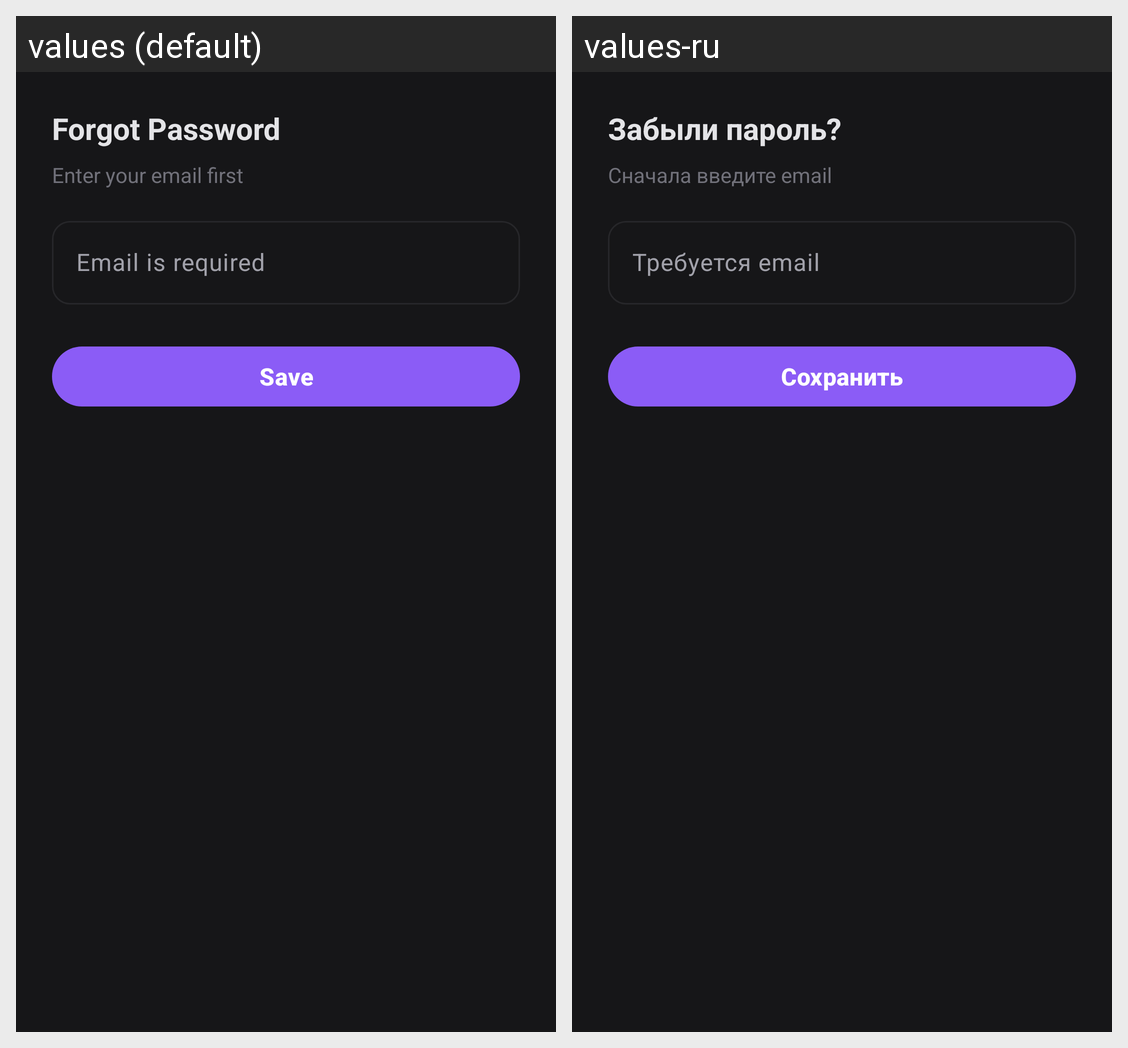

Strings drawn on this Android screen and how each of the app's shown locales translates them:
Android screen res/layout/dialog_forgot_password.xml rendered under 2 locales, left to right: values (default), values-ru. Device: Nexus 5 (rendered at 1080×1920; each locale shown at half size, 540×960, under a caption strip naming it); theme Theme.BeatHouse.Splash.
Strings drawn on this screen, with the default value and each locale's value (text and hints the layout hard-codes, and strings that could not be matched under every locale, appear in the picture but are not listed):

forgot_password
  values: Forgot Password
  values-ru: Забыли пароль?

enter_email_first
  values: Enter your email first
  values-ru: Сначала введите email

email_required
  values: Email is required
  values-ru: Требуется email

save
  values: Save
  values-ru: Сохранить
